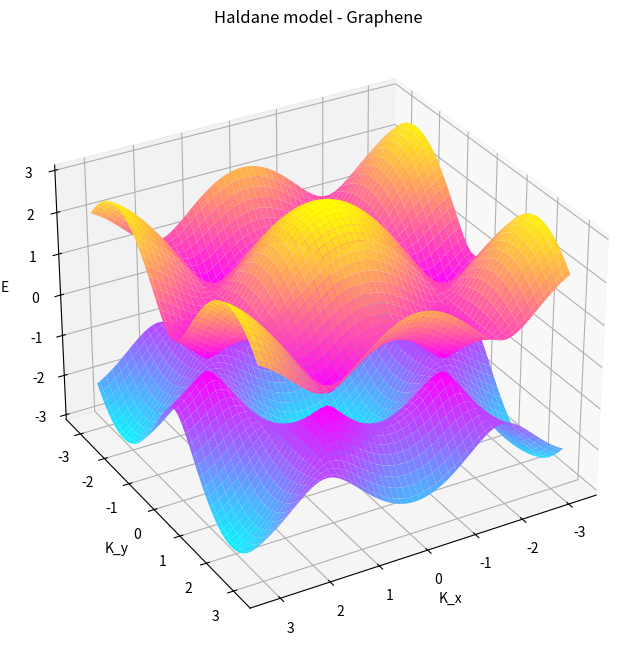
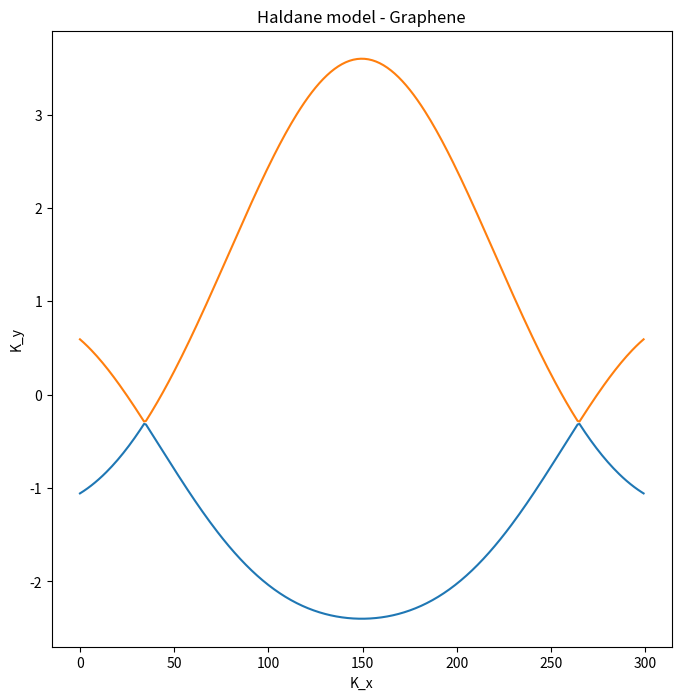

These figures' Python source, in order:
# ---
# jupyter:
#   jupytext:
#     formats: ipynb,py:light
#     text_representation:
#       extension: .py
#       format_name: light
#       format_version: '1.5'
#       jupytext_version: 1.15.2
#   kernelspec:
#     display_name: Python 3 (ipykernel)
#     language: python
#     name: python3
# ---

import numpy as np
from numpy import cos, sin, sqrt
import matplotlib.pyplot as mp
from mpl_toolkits.mplot3d import Axes3D

# +
M = 0
t1 = 1
t2 = 0.1
phi = np.pi/2
# kx = np.linspace(-0*np.pi, 2.5*np.pi, 100)
# ky = np.linspace(-2*np.pi, 2*np.pi, 100)
kx = np.linspace(-np.pi, np.pi, 100)
ky = np.linspace(-np.pi, np.pi, 100)
KX, KY = np.meshgrid(kx, ky)

a = [0] #a[0]
a.append(np.array([sqrt(3)/2,1/2]))  #a[1]
a.append(np.array([-sqrt(3)/2,1/2])) #a[2]
a.append(np.array([0,-1]))           #a[3]
b = [0]
b.append(np.array([-sqrt(3)/2,3/2]))
b.append(np.array([-sqrt(3)/2,-3/2]))
b.append(np.array([-sqrt(3),0]))

#pauli
sig_0 = np.array([[1,0],[0,1]])
sig_x = np.array([[0,1],[1,0]])
sig_y = np.array([[0,-1j],[1j,0]])
sig_z = np.array([[1,0],[0,-1]])



n=2
eigenvalues = np.zeros((n, len(kx), len(ky)), dtype=complex)

for i in range(len(ky)):
    for j in range(len(kx)):
        h_0, h_x, h_y, h_z = 0, 0, 0, 0
        for k in range(1,4):
            h_0 += 2*t2*cos(phi)*(cos(kx[i]*b[k][0]+ky[j]*b[k][1]))
            h_x += t1*(cos(kx[i]*a[k][0]+ky[j]*a[k][1]))
            h_y += -t1*(sin(kx[i]*a[k][0]+ky[j]*a[k][1]))
            h_z += M + 2*t2*sin(phi)*(sin(kx[i]*b[k][0]+ky[j]*b[k][1]))
        H = sig_0*h_0 + sig_x*h_x + sig_y*h_y + sig_z*h_z
        eigenvalues[:, j, i],_ = np.linalg.eigh(H)

fig = mp.figure(figsize=(8,8))

ax = fig.add_subplot(111, projection='3d')
ax.plot_surface(KX, KY, eigenvalues[0, :, :], cmap= 'cool')
ax.plot_surface(KX, KY, eigenvalues[1, :, :], cmap='spring')
ax.set_xlabel('K_x')
ax.set_ylabel('K_y')
ax.set_zlabel('E')
ax.view_init(30,60)
mp.title('Haldane model - Graphene')
mp.show()


# +
M = 0
t1 = 1
t2 = 0.1
phi = 0
kx = np.linspace(-np.pi, np.pi, 300)
ky = 0

a = [0] #a[0]
a.append(np.array([sqrt(3)/2,1/2]))  #a[1]
a.append(np.array([-sqrt(3)/2,1/2])) #a[2]
a.append(np.array([0,-1]))           #a[3]
b = [0]
b.append(np.array([-sqrt(3)/2,3/2]))
b.append(np.array([-sqrt(3)/2,-3/2]))
b.append(np.array([-sqrt(3),0]))

#pauli
sig_0 = np.array([[1,0],[0,1]])
sig_x = np.array([[0,1],[1,0]])
sig_y = np.array([[0,-1j],[1j,0]])
sig_z = np.array([[1,0],[0,-1]])



n=2
eigenvalues = np.zeros((n, len(kx)), dtype=complex)

for i in range(len(kx)):
        h_0, h_x, h_y, h_z = 0, 0, 0, 0
        for k in range(1,4):
            h_0 += 2*t2*cos(phi)*(cos(kx[i]*b[k][0]+ky*b[k][1]))
            h_x += t1*(cos(kx[i]*a[k][0]+ky*a[k][1]))
            h_y += -t1*(sin(kx[i]*a[k][0]+ky*a[k][1]))
            h_z += M + 2*t2*sin(phi)*(sin(kx[i]*b[k][0]+ky*b[k][1]))
        H = sig_0*h_0 + sig_x*h_x + sig_y*h_y + sig_z*h_z
        eigenvalues[:, i],_ = np.linalg.eigh(H)

fig = mp.figure(figsize=(8,8))

ax = fig.add_subplot(111)
ax.plot(eigenvalues[0, :])
ax.plot(eigenvalues[1,:])
ax.set_xlabel('K_x')
ax.set_ylabel('K_y')
mp.title('Haldane model - Graphene')
mp.show()

# -


